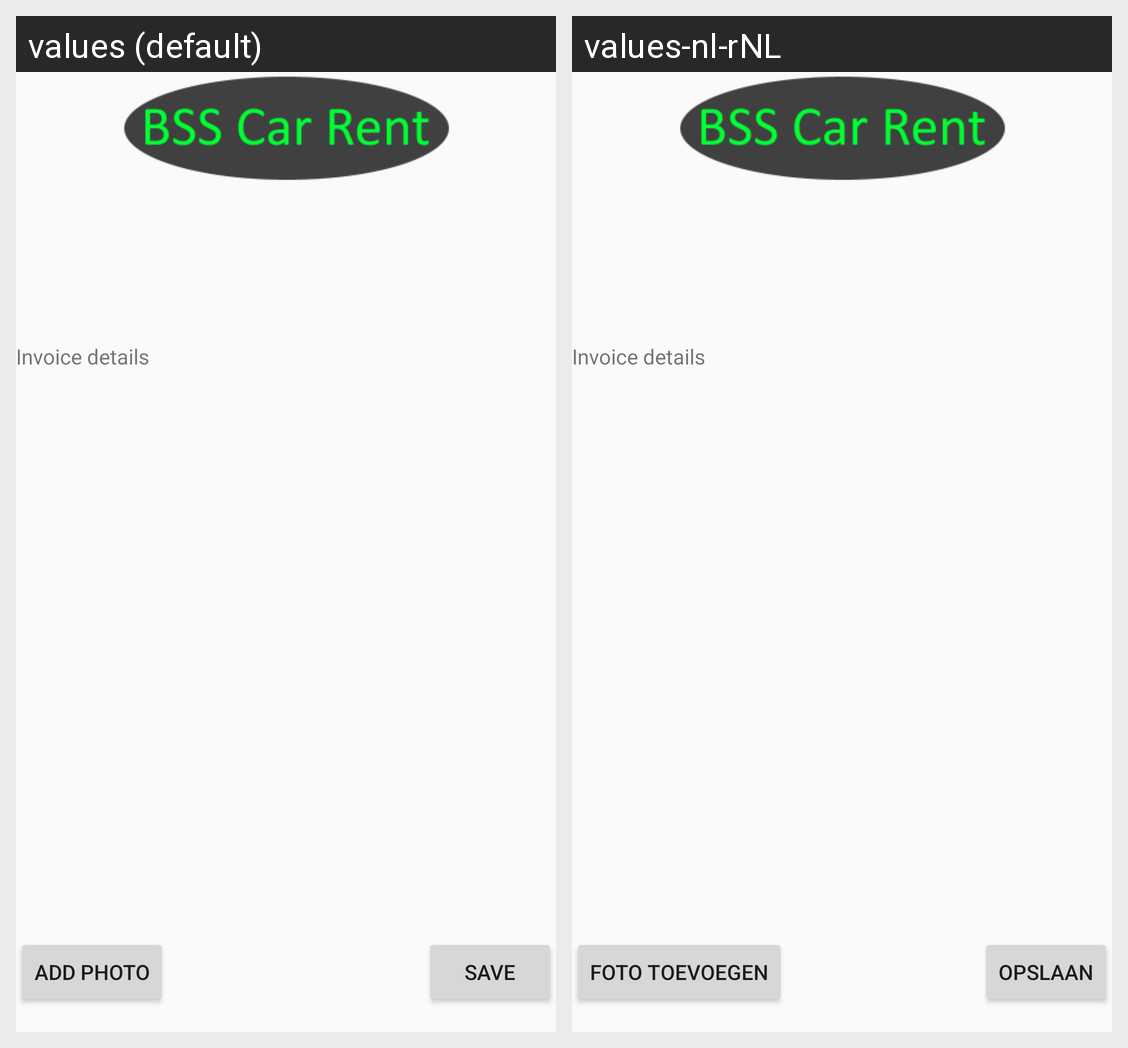

For this localized Android screen grid, give each drawn string resource with its value in every locale shown.
Android screen res/layout/activity_newcar.xml rendered under 2 locales, left to right: values (default), values-nl-rNL. Device: Nexus 5 (rendered at 1080×1920; each locale shown at half size, 540×960, under a caption strip naming it); theme Theme.BSSCarRent.
Strings drawn on this screen, with the default value and each locale's value (text and hints the layout hard-codes, and strings that could not be matched under every locale, appear in the picture but are not listed):

action_add_photo
  values: Add photo
  values-nl-rNL: Foto toevoegen

action_save_car
  values: Save
  values-nl-rNL: Opslaan
